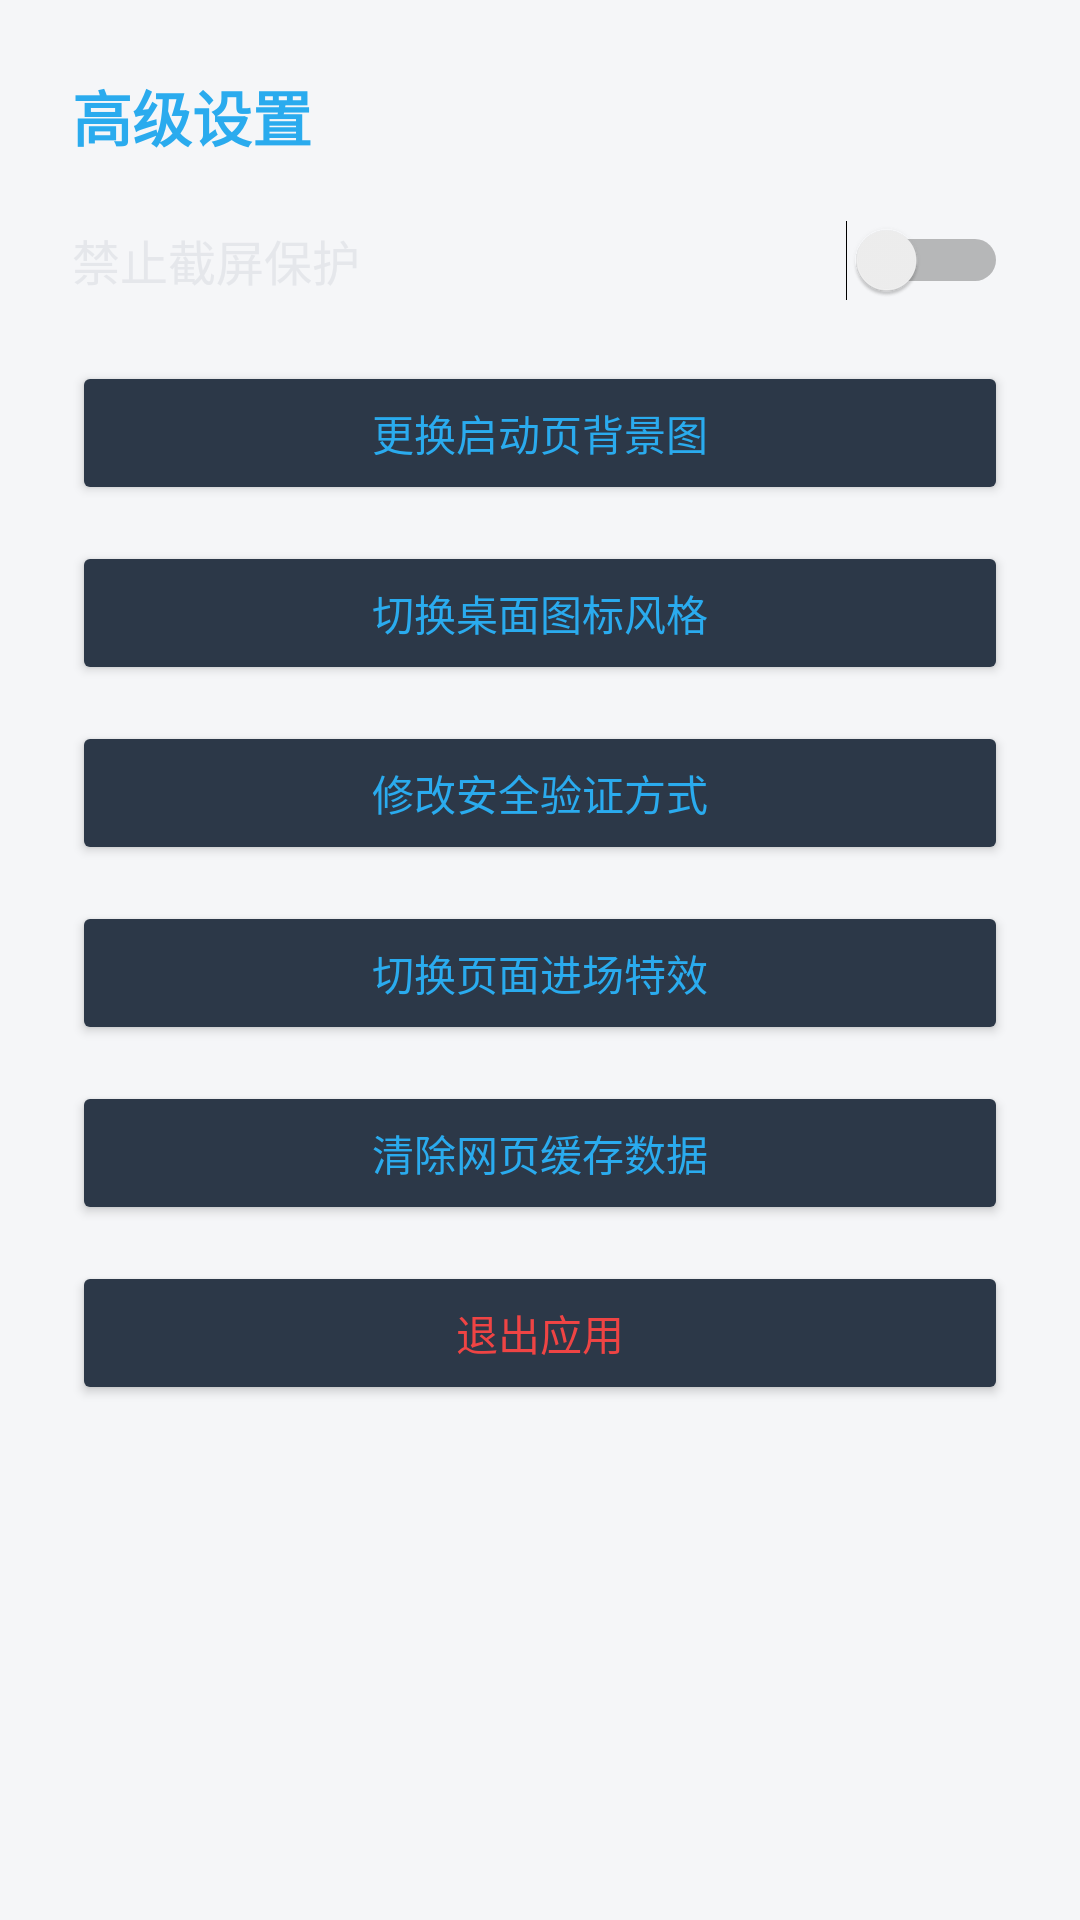

Write the Android layout XML for this screen, with the resource values it uses.
<!-- AndroidManifest.xml: application theme AppTheme -->
<!-- res/layout/dialog_settings.xml -->
<?xml version="1.0" encoding="utf-8"?>
<LinearLayout xmlns:android="http://schemas.android.com/apk/res/android"
    android:layout_width="match_parent"
    android:layout_height="wrap_content"
    android:orientation="vertical"
    android:padding="24dp"
    android:background="@drawable/dialog_bg">

    <TextView
        android:layout_width="wrap_content"
        android:layout_height="wrap_content"
        android:text="高级设置"
        android:textColor="@color/tg_blue"
        android:textSize="20sp"
        android:textStyle="bold"
        android:layout_marginBottom="20dp"/>

    <LinearLayout
        android:layout_width="match_parent"
        android:layout_height="wrap_content"
        android:orientation="horizontal"
        android:gravity="center_vertical"
        android:layout_marginBottom="20dp">

        <TextView
            android:layout_width="0dp"
            android:layout_weight="1"
            android:layout_height="wrap_content"
            android:text="禁止截屏保护"
            android:textColor="@color/dialog_text_main"
            android:textSize="16sp"/>

        <Switch
            android:id="@+id/switch_screenshot"
            android:layout_width="wrap_content"
            android:layout_height="wrap_content" />
    </LinearLayout>

    <Button
        android:id="@+id/btn_change_splash_bg"
        android:layout_width="match_parent"
        android:layout_height="48dp"
        android:text="更换启动页背景图"
        android:textColor="@color/tg_blue"
        android:textAllCaps="false"
        android:backgroundTint="@color/dialog_button_bg"
        android:layout_marginBottom="12dp"/>

    <Button
        android:id="@+id/btn_change_icon"
        android:layout_width="match_parent"
        android:layout_height="48dp"
        android:text="切换桌面图标风格"
        android:textColor="@color/tg_blue"
        android:textAllCaps="false"
        android:backgroundTint="@color/dialog_button_bg"
        android:layout_marginBottom="12dp"/>

    <Button
        android:id="@+id/btn_change_auth"
        android:layout_width="match_parent"
        android:layout_height="48dp"
        android:text="修改安全验证方式"
        android:textColor="@color/tg_blue"
        android:textAllCaps="false"
        android:backgroundTint="@color/dialog_button_bg"
        android:layout_marginBottom="12dp"/>

    <Button
        android:id="@+id/btn_change_effect"
        android:layout_width="match_parent"
        android:layout_height="48dp"
        android:text="切换页面进场特效"
        android:textColor="@color/tg_blue"
        android:textAllCaps="false"
        android:backgroundTint="@color/dialog_button_bg"
        android:layout_marginBottom="12dp"/>

    <Button
        android:id="@+id/btn_clear_cache"
        android:layout_width="match_parent"
        android:layout_height="48dp"
        android:text="清除网页缓存数据"
        android:textColor="@color/tg_blue"
        android:textAllCaps="false"
        android:backgroundTint="@color/dialog_button_bg"
        android:layout_marginBottom="12dp"/>

    <Button
        android:id="@+id/btn_exit"
        android:layout_width="match_parent"
        android:layout_height="48dp"
        android:text="退出应用"
        android:textColor="@color/dialog_error"
        android:textAllCaps="false"
        android:backgroundTint="@color/dialog_button_bg"/>

</LinearLayout>
<!-- resources referenced by this layout -->
<resources>
  <color name="dialog_button_bg">#2C3848</color>
  <color name="dialog_error">#EF4444</color>
  <color name="dialog_text_main">#E5E7EB</color>
  <color name="tg_blue">#2AABEE</color>
  <style name="AppTheme" parent="Base.AppTheme" />
  <style name="Base.AppTheme" parent="Theme.Material3.DayNight.NoActionBar">
          <item name="colorPrimary">@color/tg_blue</item>
          <item name="colorOnPrimary">#FFFFFF</item>
          <item name="colorSurface">@color/main_bg</item>
          <item name="colorOnSurface">@color/main_text</item>
          <item name="android:windowBackground">@color/main_bg</item>
      </style>
  <color name="main_bg">#F5F6F8</color>
  <color name="main_text">#333333</color>
</resources>
